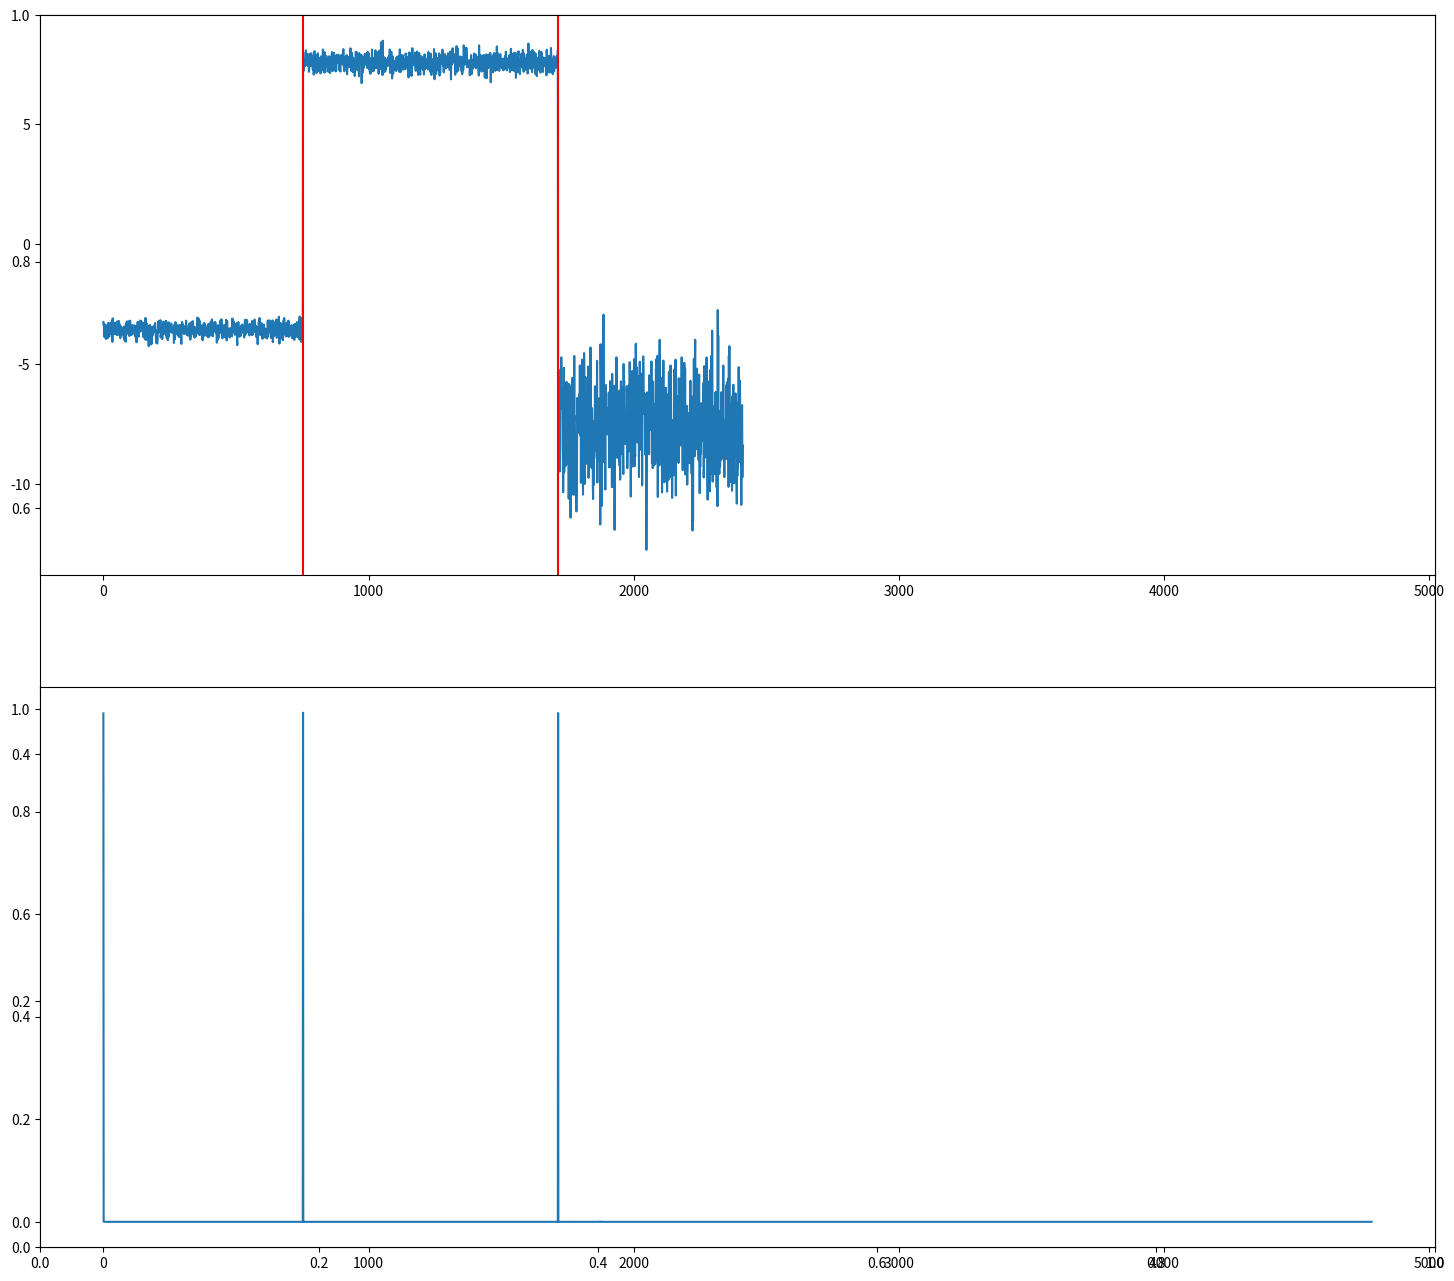

Recreate this plot in Python.
# -*- coding: utf-8 -*-
"""
# Code initally borrowed from:
# https://github.com/hildensia/bayesian_changepoint_detection
# under the MIT license.
"""

import numpy as np
from scipy import stats
from functools import partial 
import matplotlib.pyplot as plt

def constant_hazard(lam, r):
    return 1/lam * np.ones(r.shape)


class StudentT:
    def __init__(self, alpha, beta, kappa, mu):
        self.alpha0 = self.alpha = np.array([alpha])
        self.beta0 = self.beta = np.array([beta])
        self.kappa0 = self.kappa = np.array([kappa])
        self.mu0 = self.mu = np.array([mu])

    def pdf(self, data):
        return stats.t.pdf(x=data, 
                           df=2*self.alpha,
                           loc=self.mu,
                           scale=np.sqrt(self.beta * (self.kappa+1) / (self.alpha *
                               self.kappa)))

    def update_theta(self, data):
        muT0 = np.concatenate((self.mu0, (self.kappa * self.mu + data) / (self.kappa + 1)))
        kappaT0 = np.concatenate((self.kappa0, self.kappa + 1.))
        alphaT0 = np.concatenate((self.alpha0, self.alpha + 0.5))
        betaT0 = np.concatenate((self.beta0, self.beta + (self.kappa * (data -
            self.mu)**2) / (2. * (self.kappa + 1.))))
            
        self.mu = muT0
        self.kappa = kappaT0
        self.alpha = alphaT0
        self.beta = betaT0
        

class BOCD:
    def __init__(self, hazard_function, observation_likelihood, length):   
        self.t = 0
        self.R = np.zeros((length, length))
        self.H = hazard_function
        self.observation_likelihood = observation_likelihood
        self.R[0, 0] = 1     
        self.changepoints = []
        self.cp_probs = []    
        self.length = length
        self.cp_detected = False
    
    def expand_matrix(self):
        L = self.R.shape[0]    
        self.R = np.pad(self.R, ((0,L),(0,L)))
        self.length  = self.R.shape[0]
        
    def update(self, x):   
        self.cp_detected = False
        
        if self.t == self.length - 1:
            self.expand_matrix()
                      
        t  = self.t
        
        predprobs = np.round(self.observation_likelihood.pdf(x), 16)
        # Evaluate the hazard function for this interval
        H = self.H(np.array(range(t + 1)))

        # Evaluate the growth probabilities - shift the probabilities down and to
        # the right, scaled by the hazard function and the predictive
        # probabilities.
        self.R[1 : t + 2, t + 1] = self.R[0 : t + 1, t] * predprobs * (1 - H)

        # Evaluate the probability that there *was* a changepoint and we're
        # accumulating the mass back down at r = 0.
        self.R[0, t + 1] = np.sum(self.R[0    : t + 1, t] * predprobs * H)

        # Renormalize the run length probabilities for improved numerical
        # stability.
        self.R[:, t + 1] = self.R[:, t + 1] / np.sum(self.R[:, t + 1])
        
        # Update the parameter sets for each possible run length.
        self.observation_likelihood.update_theta(x)    
        
        cp = self.R[1, t]
        self.cp_probs.append(cp)                         
        if cp > 0.35:
            if not t == 1:
                self.changepoints.append(t)
                self.cp_detected = True
                print(f'cp detected at index {self.t}, value {x}')                   
        
        self.t += 1                                
        
        
def generate_normal_time_series(num, minl=50, maxl=1000):
    data = np.array([], dtype=np.float64)
    partition = np.random.randint(minl, maxl, num)
    for p in partition:
        mean = np.random.randn()*10
        var = np.random.randn()*1
        if var < 0:
            var = var * -1
        tdata = np.random.normal(mean, var, p)
        data = np.concatenate((data, tdata))
    return data
          
if __name__ == "__main__":
    
    data = generate_normal_time_series(3)

    lambda_ = 150
    alpha = 1
    beta  = 1
    kappa = 1
    mu    = 0  
    bocd = BOCD(partial(constant_hazard, lambda_),
                  StudentT(alpha, beta, kappa, mu), lambda_)
    for x in data:
        bocd.update(x)        

    
    fig, ax = plt.subplots(figsize=[18, 16])
    ax = fig.add_subplot(2, 1, 1)
    ax.plot(data)
    [ax.axvline(x=i,color='r') for i in bocd.changepoints]
    ax = fig.add_subplot(2, 1, 2, sharex=ax)
  
    Nw=15;
    ax.plot(bocd.R[Nw,Nw:-1])  
    plt.show()
    
